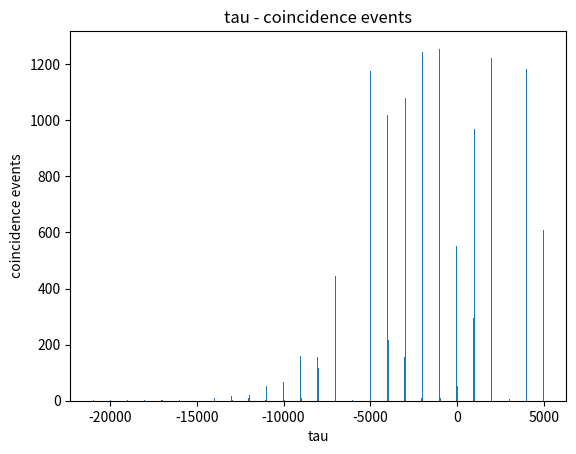

Source code (Python):
import numpy as np
from matplotlib import pyplot as plt


def calc_detection_times(
    pulses: int, efficiency: float, lifetime_ns: int, interval_ns: int
) -> np.ndarray:
    # on each pulse, the probability of emitting a photon is modelled by efficiency
    # this just returns the 0 indexed indices of pulses that led to emittance
    pulse_times = np.flatnonzero(np.random.rand(pulses) < efficiency) * interval_ns

    # the time at which photons are emitted is modelled by exponential decay
    emission_times = np.log(np.random.rand(len(pulse_times))) * -lifetime_ns
    return pulse_times + emission_times


def split_detections(detection_times: np.ndarray) -> list[np.ndarray]:
    split_mask = np.random.rand(len(detection_times)) <= 0.5
    return [detection_times[split_mask], detection_times[~split_mask]]


def calc_taus(detectors: list[np.ndarray], half_window_ns: int) -> np.ndarray:
    # preallocating a generous array so the underlying array doesn't need to constantly resize
    taus = np.zeros(len(detectors[0]) ** 2)
    curr_len = 0
    for t_a in detectors[0]:
        start = np.searchsorted(detectors[1], t_a - half_window_ns)
        end = np.searchsorted(detectors[1], t_a + half_window_ns)

        for t_b in detectors[1][start : end + 1]:
            taus[curr_len] = t_a - t_b
            curr_len += 1

    return taus[:curr_len]


def plot_coincidence_events(taus: np.ndarray, bins: int) -> None:
    plt.hist(taus, bins)
    plt.title("tau - coincidence events")
    plt.xlabel("tau")
    plt.ylabel("coincidence events")
    plt.show()


if __name__ == "__main__":
    num = 2.2
    match num:
        case 1:
            # single photon emission at 100% efficiency, 5ns lifetime and 1000ns time between pulse
            detection_times = calc_detection_times(10000, 1, 5, 1000)
        case 2:
            # two single photon emitters at 100% efficiency, 5ns lifetime and 1000ns time between pulse
            first_emitter_times = calc_detection_times(5000, 1, 5, 1000)
            second_emitter_times = calc_detection_times(5000, 1, 5, 1000)
        case 2.1:
            # one single photon emitter at 100% efficiency, another at 50% efficiency, both with 5ns lifetime and 1000ns time between pulse
            first_emitter_times = calc_detection_times(5000, 0.5, 5, 1000)
            second_emitter_times = calc_detection_times(5000, 1, 5, 1000)
        case 2.2:
            # two single photon emitters at 50% efficiency, 5ns lifetime and 1000ns time between pulse
            first_emitter_times = calc_detection_times(5000, 0.5, 5, 1000)
            second_emitter_times = calc_detection_times(5000, 0.5, 5, 1000)

    if num >= 2:
        detection_times = np.sort(
            np.concat([first_emitter_times, second_emitter_times])
        )

    detectors = split_detections(detection_times)
    taus = calc_taus(detectors, 5000)
    plot_coincidence_events(taus, 500)
